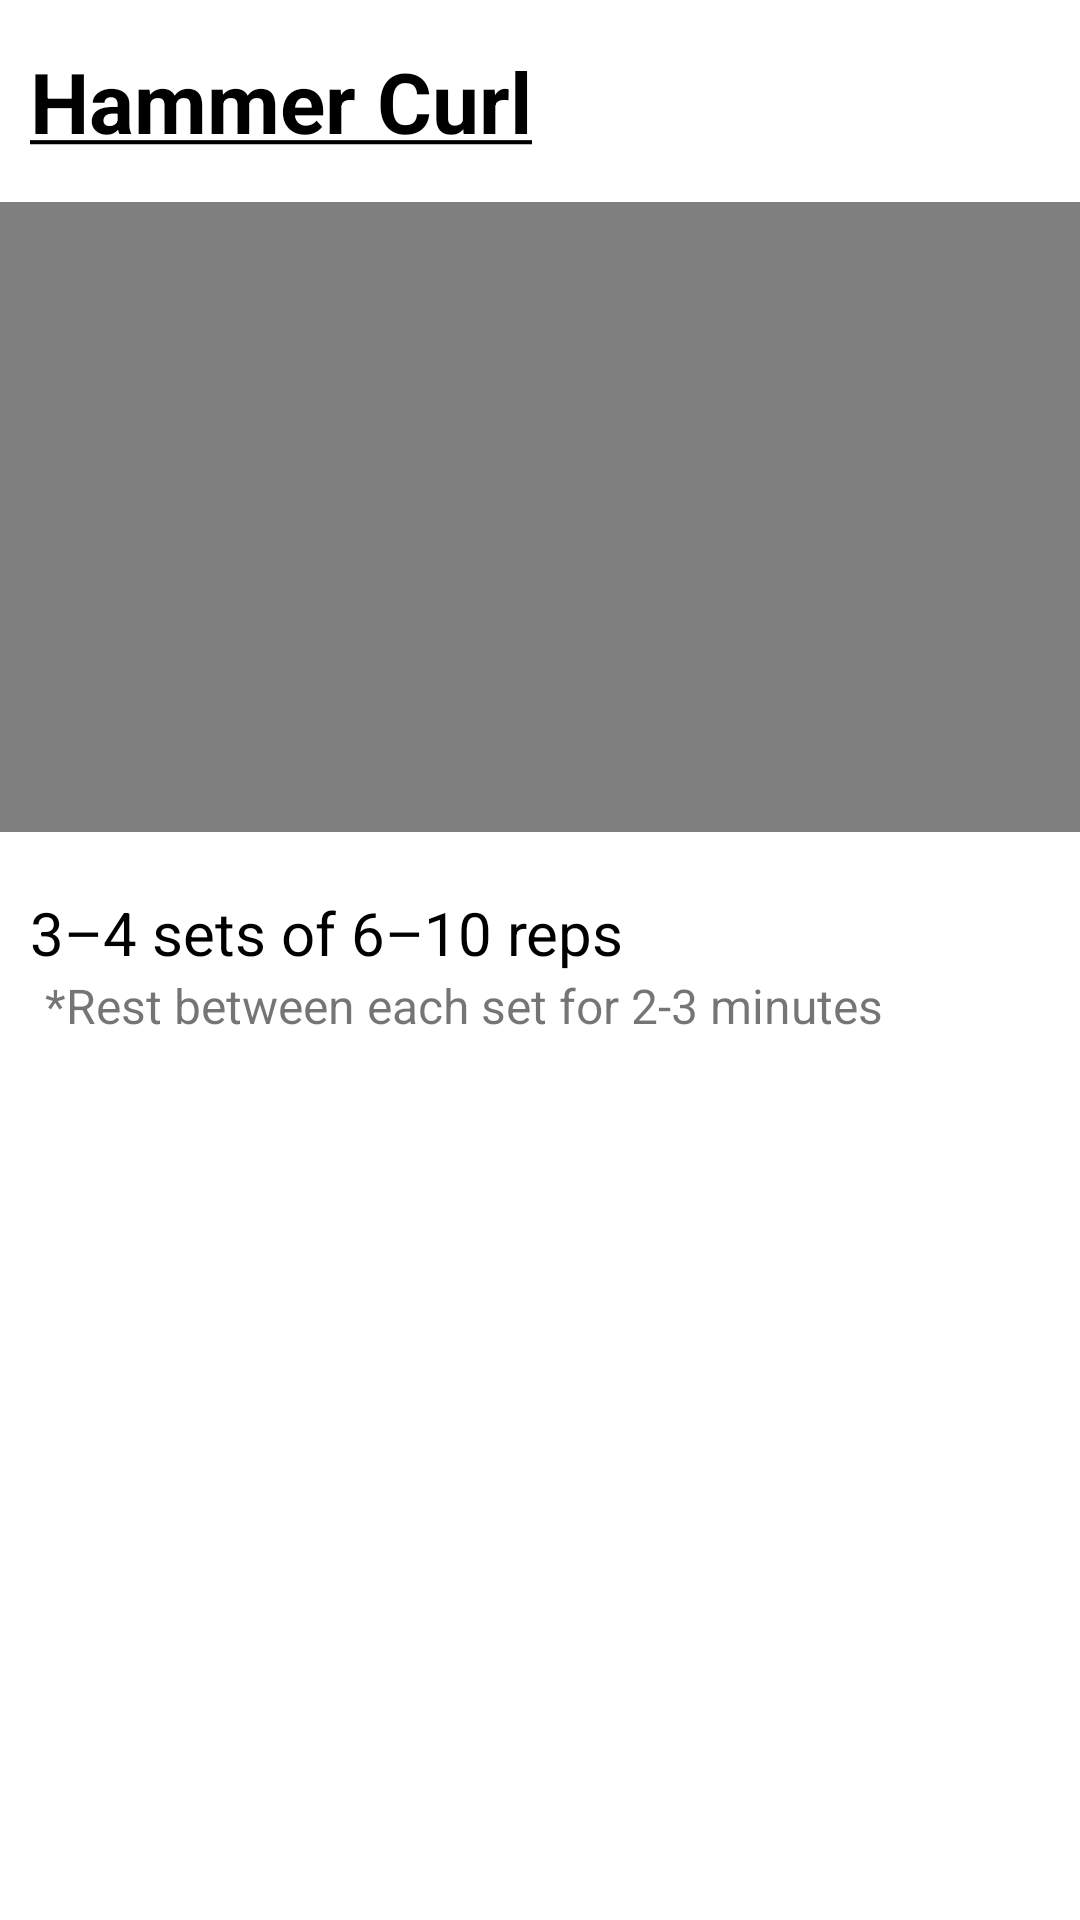

This screen was rendered from an Android layout file. Write that file and the resources it references.
<!-- AndroidManifest.xml: application theme AppTheme -->
<!-- res/layout/activity_hammer_curls.xml -->
<?xml version="1.0" encoding="utf-8"?>
<LinearLayout
    xmlns:android="http://schemas.android.com/apk/res/android"
    xmlns:app="http://schemas.android.com/apk/res-auto"
    xmlns:tools="http://schemas.android.com/tools"
    android:layout_width="match_parent"
    android:layout_height="match_parent"
    tools:context=".hammerCurls"
    android:orientation="vertical">

    <TextView
        android:id="@+id/WorkoutTitle"
        android:layout_width="match_parent"
        android:layout_height="wrap_content"
        android:text="@string/workout_hammerCurl"
        android:textColor="@color/colorText"
        android:paddingHorizontal="10dp"
        android:paddingVertical="15dp"
        android:textSize="28sp"
        android:textStyle="bold"
        app:layout_constraintEnd_toEndOf="parent"
        app:layout_constraintStart_toStartOf="parent"
        app:layout_constraintTop_toTopOf="parent"/>

    <androidx.constraintlayout.widget.ConstraintLayout
        android:id="@+id/constraintLayout"
        android:layout_width="match_parent"
        android:layout_height="wrap_content"
        app:layout_constraintTop_toBottomOf="@+id/WorkoutTitle"
        android:paddingBottom="10sp">
        <VideoView
            android:id="@+id/Video"
            android:layout_width="match_parent"
            android:layout_height="210dp"
            android:clickable="true"
            android:focusable="true"
            app:layout_constraintEnd_toEndOf="parent"
            app:layout_constraintStart_toStartOf="parent"
            app:layout_constraintTop_toTopOf="parent"/>
    </androidx.constraintlayout.widget.ConstraintLayout>

    <TextView
        android:id="@+id/WorkoutReps"
        android:layout_width="match_parent"
        android:layout_height="wrap_content"
        android:text="@string/_4_sets_10_reps"
        android:textColor="@color/colorText"
        android:paddingHorizontal="10dp"
        android:paddingTop="10dp"
        android:textSize="20sp"
        app:layout_constraintTop_toBottomOf="@+id/constraintLayout" />

    <TextView
        android:id="@+id/WorkoutRest"
        android:layout_width="match_parent"
        android:layout_height="wrap_content"
        android:paddingBottom="5dp"
        android:paddingHorizontal="15dp"
        android:text="@string/workouts_rest"
        android:textSize="16sp"
        app:layout_constraintTop_toBottomOf="@+id/WorkoutReps" />

</LinearLayout>
<!-- resources referenced by this layout -->
<resources>
  <color name="colorText">#000000</color>
  <string name="_4_sets_10_reps">3–4 sets of 6–10 reps</string>
  <string name="workout_hammerCurl"><u>Hammer Curl</u></string>
  <string name="workouts_rest" tools:ignore="TypographyDashes">*Rest between each set for 2-3 minutes</string>
</resources>
